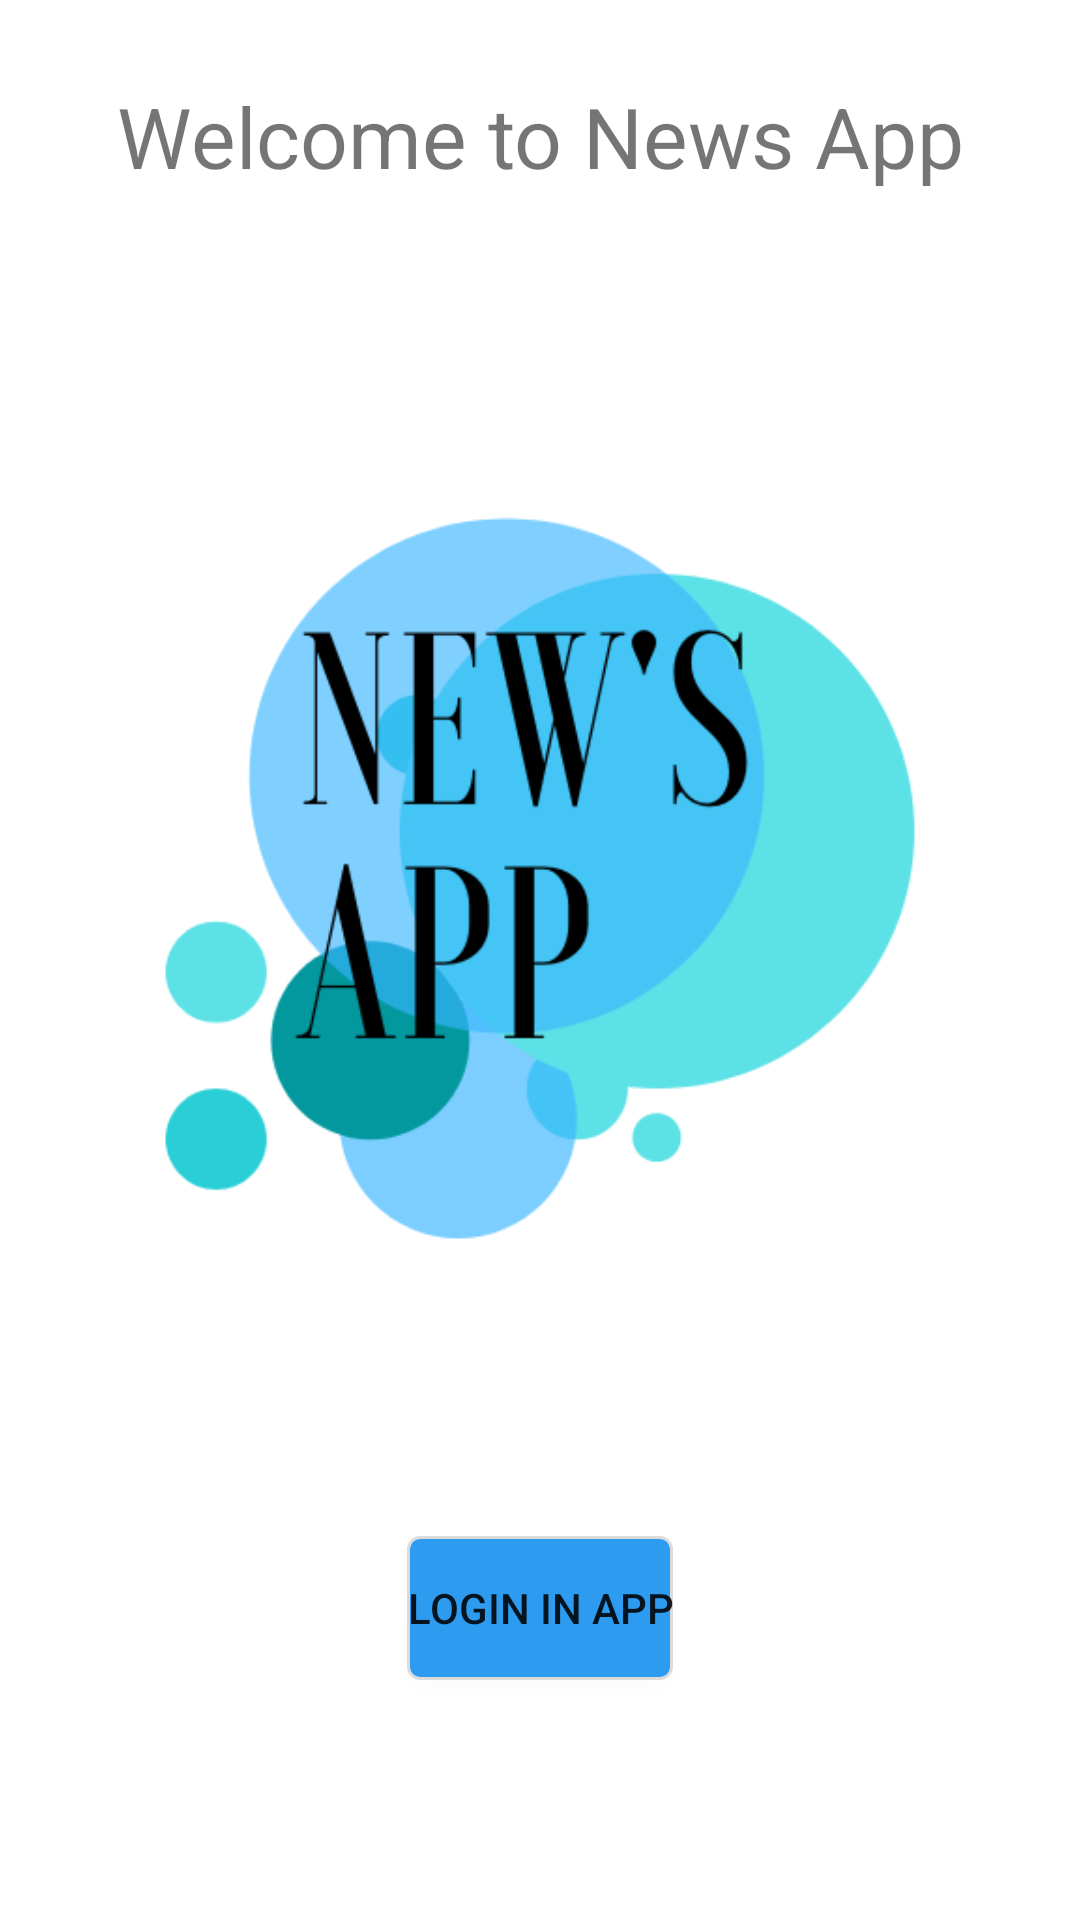

This screen was rendered from an Android layout file. Write that file and the resources it references.
<!-- AndroidManifest.xml: application theme Theme.News -->
<!-- res/layout/fragment_welcome.xml -->
<?xml version="1.0" encoding="utf-8"?>
<androidx.constraintlayout.widget.ConstraintLayout xmlns:android="http://schemas.android.com/apk/res/android"
    xmlns:app="http://schemas.android.com/apk/res-auto"
    xmlns:tools="http://schemas.android.com/tools"
    android:layout_width="match_parent"
    android:layout_height="match_parent">

    <TextView
        android:id="@+id/textView"
        android:layout_width="0dp"
        android:layout_height="wrap_content"
        android:text="@string/welcome_to_news_app"
        android:textAlignment="center"
        android:textSize="28sp"
        app:layout_constraintBottom_toTopOf="@+id/guideline5"
        app:layout_constraintEnd_toEndOf="parent"
        app:layout_constraintStart_toStartOf="parent" />

    <ImageView
        android:id="@+id/imageLogo"
        android:layout_width="0dp"
        android:layout_height="0dp"
        android:layout_margin="24dp"
        android:src="@drawable/logo_com_fundo"
        app:layout_constraintBottom_toTopOf="@+id/guideline6"
        app:layout_constraintEnd_toEndOf="parent"
        app:layout_constraintStart_toStartOf="parent"
        app:layout_constraintTop_toTopOf="@+id/guideline5" />

    <androidx.constraintlayout.widget.Guideline
        android:id="@+id/guideline5"
        android:layout_width="wrap_content"
        android:layout_height="wrap_content"
        android:orientation="horizontal"
        app:layout_constraintGuide_percent="0.1" />

    <androidx.constraintlayout.widget.Guideline
        android:id="@+id/guideline6"
        android:layout_width="wrap_content"
        android:layout_height="wrap_content"
        android:orientation="horizontal"
        app:layout_constraintGuide_percent="0.8" />

    <Button
        android:id="@+id/btnNextScreen"
        android:layout_width="wrap_content"
        android:layout_height="wrap_content"
        android:background="@drawable/button_fill_bg"
        android:text="@string/login_in_app"
        app:layout_constraintEnd_toEndOf="parent"
        app:layout_constraintStart_toStartOf="parent"
        app:layout_constraintTop_toTopOf="@+id/guideline6" />

</androidx.constraintlayout.widget.ConstraintLayout>
<!-- resources referenced by this layout -->
<resources>
  <!-- drawable button_fill_bg (drawable) -->
  <?xml version="1.0" encoding="utf-8"?>
  <shape xmlns:android="http://schemas.android.com/apk/res/android">
  
      <stroke android:color="#DBDBDB" android:width="1dp"/>
      <solid android:color="@color/button"/>
      <corners android:radius="4dp"/>
  
  </shape>
  <!-- drawable logo_com_fundo: png bitmap (drawable, 30633 bytes) -->
  <string name="login_in_app">Login in App</string>
  <string name="welcome_to_news_app">Welcome to News App</string>
  <style name="Theme.News" parent="Theme.MaterialComponents.DayNight.NoActionBar">
          
          <item name="colorPrimary">@color/blue3</item>
          <item name="colorPrimaryVariant">@color/blue3</item>
          <item name="colorOnPrimary">@color/white</item>
          
          <item name="colorSecondary">@color/blue1</item>
          <item name="colorSecondaryVariant">@color/blue2</item>
          <item name="colorOnSecondary">@color/black</item>
          
          <item name="android:statusBarColor" tools:targetApi="l">?attr/colorPrimaryVariant</item>
          
      </style>
  <color name="button">#2D9BF0</color>
  <color name="blue3">#2aced6</color>
  <color name="white">#FFFFFF</color>
  <color name="blue1">#38b6ff</color>
  <color name="blue2">#5ce1e6</color>
  <color name="black">#FF000000</color>
</resources>
